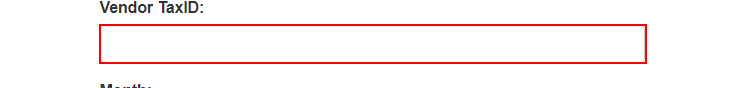
Task: Generate yearly report : Performer Process WorkFlow

Workflow: System1_CreateYearlyReport

Step 1: type [in_TaxID] into the text box 'vendorTaxID' in window 'ACME System 1 - Download Monthly Report' (chrome.exe)

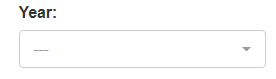
Step 2: select [in_Year] in the drop-down 'reportYear' in window 'ACME System 1 - Download Monthly Report' (chrome.exe)

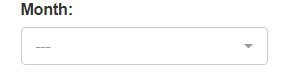
Step 3: select [Month.ToString] in the drop-down 'reportMonth' in window 'ACME System 1 - Download Monthly Report' (chrome.exe)

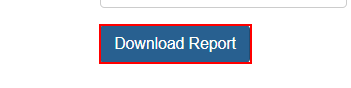
Step 4: click on the button in window 'ACME System 1 - Download Monthly Report' (chrome.exe)

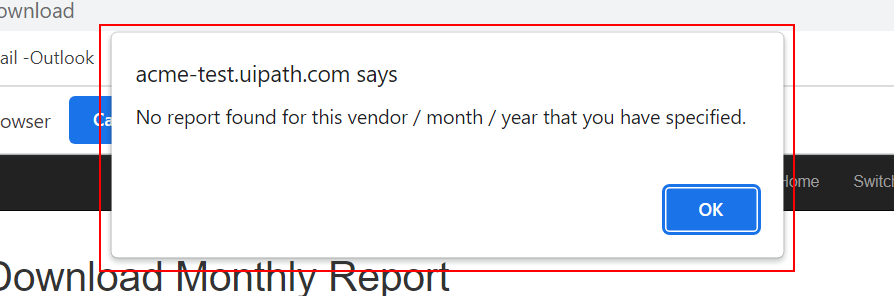
Step 5: find the pane in window 'ACME System 1 - Download Monthly Report - Google Chrome' (chrome.exe)

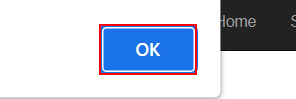
Step 6 [then]: click on the push button in window 'ACME System 1 - Download Monthly Report - Google Chrome' (chrome.exe)

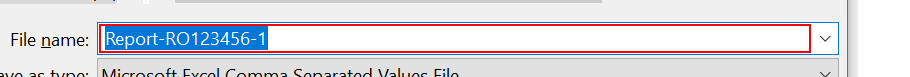
Step 7 [else]: type [ReportFilePath] in window 'Save As' (chrome.exe)

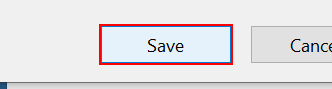
Step 8: click in window 'Save As' (chrome.exe)
